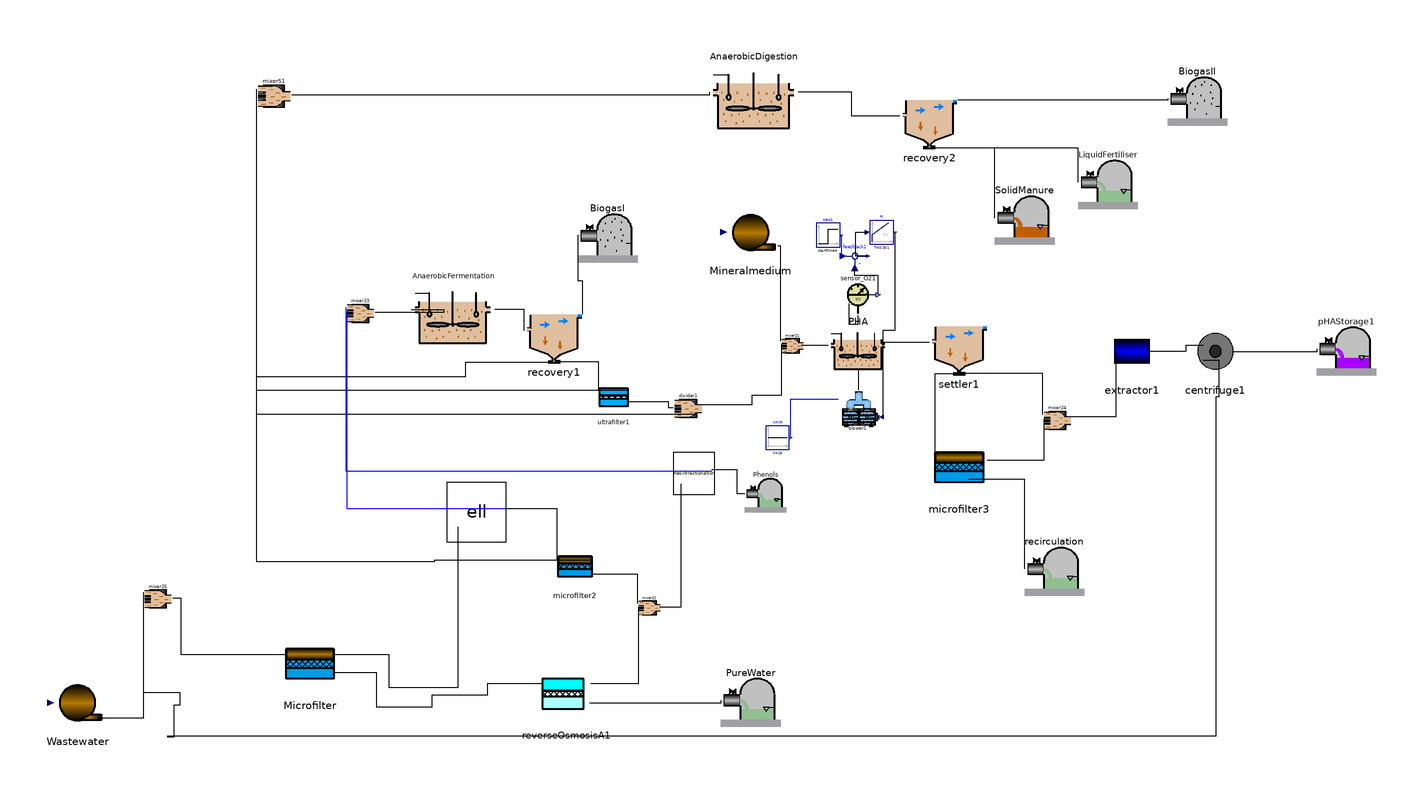

The Modelica model whose source follows is shown above as a component diagram (icons at their Placement, wires along their Line points).

class MAIN
    import AFTERLIFE;
    extends Modelica.Icons.Example;
    Real GGI;
    Real VAN, VANI, inv, c_op, ben;
    Real Vtan;
    Real Rc(start = 0), Qre, Qrer, R, ENAF, EPAF, ENAD, EPAD;
    parameter Real Am = 0.014;
    parameter Real Au = 0.05 "Quitar";
    parameter Real Ar = 0.04;
    parameter Real Vaf = 2.4;
    parameter Real Vad = 10;
    parameter Real Var = 0.73;
    parameter Real Les = 0.52;
    parameter Real Lre = 0.52;
    parameter Real Amp = 0.0054;
    parameter Real qin = 1;
  //INTRODUCE COMPOSITION
    parameter Real[30] var = {0, 0.0, 0, 0, 0.0, 0.0, 0.0, 0.0, 0.0, 0.0, 0.0, 0, 0.0, 0.0, 0.0, 0.0, 0.0, 0.0, 0.0, 0.0, 0.0, 0.0, 0.0, 0.0, 0.0, 0, 13.4, 0, 0, 0.0};
    Real[30] conc(each start = 0), concf(each start = 0);
    AFTERLIFE.Source Wastewater annotation(
      Placement(visible = true, transformation(origin = {-232, -100}, extent = {{-10, -10}, {10, 10}}, rotation = 0)));
    AFTERLIFE.MicrofilterA Microfilter(A = Am) annotation(
      Placement(visible = true, transformation(origin = {-154, -88}, extent = {{-10, -10}, {10, 10}}, rotation = 0)));
    AFTERLIFE.ReverseOsmosisA reverseOsmosisA1(A = Ar) annotation(
      Placement(visible = true, transformation(origin = {-68, -98}, extent = {{-10, -10}, {10, 10}}, rotation = 0)));
    AFTERLIFE.AD_CO2 AnaerobicFermentation(V = Vaf) annotation(
      Placement(visible = true, transformation(origin = {-106, 32}, extent = {{-14, -14}, {14, 14}}, rotation = 0)));
    AFTERLIFE.SolventSink PureWater annotation(
      Placement(visible = true, transformation(origin = {-6, -98}, extent = {{-10, -10}, {10, 10}}, rotation = 0)));
    AFTERLIFE.Recovery recovery1 annotation(
      Placement(visible = true, transformation(origin = {-72, 24}, extent = {{-10, -10}, {10, 10}}, rotation = 0)));
    AFTERLIFE.PHA_CO2 PHA(V = Var) annotation(
      Placement(visible = true, transformation(origin = {30, 20}, extent = {{-10, -10}, {10, 10}}, rotation = 0)));
    AFTERLIFE.AD2_CO2 AnaerobicDigestion(V = Vad) annotation(
      Placement(visible = true, transformation(origin = {-5, 105}, extent = {{-15, -15}, {15, 15}}, rotation = 0)));
    AFTERLIFE.GasSink BiogasI annotation(
      Placement(visible = true, transformation(origin = {-54, 58}, extent = {{-10, -10}, {10, 10}}, rotation = 0)));
    AFTERLIFE.sensor_O2 sensor_O21 annotation(
      Placement(visible = true, transformation(origin = {30, 37}, extent = {{-7, -7}, {7, 7}}, rotation = 0)));
    Modelica.Blocks.Sources.Step step1(height = 1.5) annotation(
      Placement(visible = true, transformation(origin = {20, 57}, extent = {{-4, -4}, {4, 4}}, rotation = 0)));
    Modelica.Blocks.Math.Feedback feedback1 annotation(
      Placement(visible = true, transformation(origin = {29, 50}, extent = {{-5, -5}, {5, 5}}, rotation = 0)));
    Modelica.Blocks.Continuous.PI PI(T = 0.001, k = 500) annotation(
      Placement(visible = true, transformation(origin = {38, 58}, extent = {{-4, -4}, {4, 4}}, rotation = 0)));
    AFTERLIFE.blower blower1 annotation(
      Placement(visible = true, transformation(origin = {31, -2}, extent = {{-7, -7}, {7, 7}}, rotation = 0)));
    Modelica.Blocks.Sources.Constant const(k = 15) annotation(
      Placement(visible = true, transformation(origin = {3, -11}, extent = {{-4, -4}, {4, 4}}, rotation = 0)));
    AFTERLIFE.PHAStorage pHAStorage1 annotation(
      Placement(visible = true, transformation(origin = {194, 20}, extent = {{-10, -10}, {10, 10}}, rotation = 0)));
    AFTERLIFE.Recovery recovery2 annotation(
      Placement(visible = true, transformation(origin = {54, 96}, extent = {{-10, -10}, {10, 10}}, rotation = 0)));
    AFTERLIFE.SludgeSink SolidManure annotation(
      Placement(visible = true, transformation(origin = {86, 64}, extent = {{-10, -10}, {10, 10}}, rotation = 0)));
    AFTERLIFE.GasSink BiogasII annotation(
      Placement(visible = true, transformation(origin = {144, 104}, extent = {{-10, -10}, {10, 10}}, rotation = 0)));
    AFTERLIFE.SolventSink LiquidFertiliser annotation(
      Placement(visible = true, transformation(origin = {114, 76}, extent = {{-10, -10}, {10, 10}}, rotation = 0)));
    AFTERLIFE.SolventSink Phenols annotation(
      Placement(visible = true, transformation(origin = {-1, -29}, extent = {{-7, -7}, {7, 7}}, rotation = 0)));
    AFTERLIFE.ELL ell(L = Les) annotation(
      Placement(visible = true, transformation(origin = {-98, -36}, extent = {{-10, -10}, {10, 10}}, rotation = 0)));
    AFTERLIFE.MicrofilterA microfilter2 annotation(
      Placement(visible = true, transformation(origin = {-65, -55}, extent = {{-7, -7}, {7, 7}}, rotation = 0)));
    AFTERLIFE.Colum_ionic ResinFractionation(L = Lre) annotation(
      Placement(visible = true, transformation(origin = {-25, -23}, extent = {{-7, -7}, {7, 7}}, rotation = 0)));
    AFTERLIFE.mixer4 mixer51 annotation(
      Placement(visible = true, transformation(origin = {-166, 104}, extent = {{-6, -6}, {6, 6}}, rotation = 0)));
    AFTERLIFE.mixer2 mixer22 annotation(
      Placement(visible = true, transformation(origin = {-40, -68}, extent = {{-4, -4}, {4, 4}}, rotation = 0)));
    AFTERLIFE.mixer2 mixer23 annotation(
      Placement(visible = true, transformation(origin = {-137, 31}, extent = {{-5, -5}, {5, 5}}, rotation = 0)));
    AFTERLIFE.Mineral Mineralmedium annotation(
      Placement(visible = true, transformation(origin = {-6, 58}, extent = {{-10, -10}, {10, 10}}, rotation = 0)));
    AFTERLIFE.mixer2 mixer21 annotation(
      Placement(visible = true, transformation(origin = {8, 20}, extent = {{-4, -4}, {4, 4}}, rotation = 0)));
    AFTERLIFE.divider divider1 annotation(
      Placement(visible = true, transformation(origin = {-27, -1}, extent = {{-5, -5}, {5, 5}}, rotation = 0)));
    AFTERLIFE.Settler settler1 annotation(
      Placement(visible = true, transformation(origin = {64, 20}, extent = {{-10, -10}, {10, 10}}, rotation = 0)));
    AFTERLIFE.MicrofilterA microfilter3 annotation(
      Placement(visible = true, transformation(origin = {64, -22}, extent = {{-10, -10}, {10, 10}}, rotation = 0)));
    AFTERLIFE.mixer2 mixer24 annotation(
      Placement(visible = true, transformation(origin = {97, -5}, extent = {{-5, -5}, {5, 5}}, rotation = 0)));
    AFTERLIFE.Extractor extractor1 annotation(
      Placement(visible = true, transformation(origin = {122, 18}, extent = {{-10, -10}, {10, 10}}, rotation = 0)));
    AFTERLIFE.Centrifuge centrifuge1 annotation(
      Placement(visible = true, transformation(origin = {150, 18}, extent = {{-10, -10}, {10, 10}}, rotation = 0)));
    AFTERLIFE.mixer2 mixer25 annotation(
      Placement(visible = true, transformation(origin = {-205, -65}, extent = {{-5, -5}, {5, 5}}, rotation = 0)));
    AFTERLIFE.SolventSink recirculation annotation(
      Placement(visible = true, transformation(origin = {96, -54}, extent = {{-10, -10}, {10, 10}}, rotation = 0)));
    AFTERLIFE.UltrafilterA ultrafilter1 annotation(
      Placement(visible = true, transformation(origin = {-52, 2}, extent = {{-6, -6}, {6, 6}}, rotation = 0)));
  equation
    connect(recovery1.In, AnaerobicFermentation.Out) annotation(
      Line(points = {{-82, 25}, {-82, 32}, {-92, 32}}));
    connect(BiogasI.In, recovery1.GasPhase) annotation(
      Line(points = {{-64, 57}, {-64, 41.8}, {-62.5, 41.8}, {-62.5, 30.5}}));
    connect(mixer51.In1, recovery1.Waste) annotation(
      Line(points = {{-172, 106}, {-172, 9.6}, {-101.75, 9.6}, {-101.75, 14.5}, {-73.5, 14.5}}));
    connect(ultrafilter1.In, recovery1.Effluent) annotation(
      Line(points = {{-57, 5}, {-57, 14.5}, {-70.5, 14.5}}));
    connect(mixer51.In4, ultrafilter1.Out1) annotation(
      Line(points = {{-172, 101}, {-172, 5}, {-47, 5}}));
    connect(divider1.In, ultrafilter1.Out2) annotation(
      Line(points = {{-32, -1}, {-33.5, -1}, {-33.5, 1}, {-47, 1}}));
    connect(microfilter2.In1, ell.Out2) annotation(
      Line(points = {{-71, -52}, {-71, -34.92}, {-88.6, -34.92}}));
    connect(mixer22.In1, microfilter2.Out2) annotation(
      Line(points = {{-44, -66.6}, {-44, -57}, {-59, -57}}));
    connect(mixer51.In2, microfilter2.Out1) annotation(
      Line(points = {{-172, 104}, {-172, -52.64}, {-112.08, -52.64}, {-112.08, -52}, {-59, -52}}));
    connect(mixer51.In3, divider1.Out2) annotation(
      Line(points = {{-172, 103}, {-172, -3}, {-24, -3}}));
    connect(mixer21.In2, divider1.Out1) annotation(
      Line(points = {{4.28, 20.24}, {4.28, 3.24}, {-5.72, 3.24}, {-5.72, 0}, {-24, 0}}));
    connect(AnaerobicDigestion.In, mixer51.Out) annotation(
      Line(points = {{-20, 105}, {-20, 104}, {-160, 104}}));
    connect(AnaerobicFermentation.In, mixer23.Out) annotation(
      Line(points = {{-120, 32}, {-109, 32}, {-109, 31}, {-132, 31}}));
    connect(mixer25.In1, Wastewater.Out) annotation(
      Line(points = {{-210, -63}, {-210, -105.25}, {-225, -105.25}}));
    connect(mixer25.In2, centrifuge1.Effluent) annotation(
      Line(points = {{-210, -65}, {-210, -96.475}, {-197.75, -96.475}, {-197.75, -100.85}, {-199.75, -100.85}, {-199.75, -111.6}, {-201.75, -111.6}, {-201.75, -111.1}, {150.25, -111.1}, {150.25, 2.9}, {151.25, 2.9}, {151.25, 15}, {146, 15}}));
    connect(Microfilter.In1, mixer25.Out) annotation(
      Line(points = {{-162, -84}, {-197.25, -84}, {-197.25, -65}, {-200, -65}}));
    connect(extractor1.In, mixer24.Out) annotation(
      Line(points = {{116.5, 18}, {116.5, -4.1}, {100.5, -4.1}}));
    connect(centrifuge1.In, extractor1.Effluent) annotation(
      Line(points = {{146, 20}, {140, 20}, {140, 18}, {127, 18}}));
    connect(settler1.In, PHA.Out) annotation(
      Line(points = {{54, 21}, {38, 21}}));
    connect(microfilter3.In1, settler1.Effluent) annotation(
      Line(points = {{56, -17.6}, {56, 10.5}, {65.5, 10.5}}));
    connect(mixer24.In1, settler1.Waste) annotation(
      Line(points = {{92, -3.25}, {92, 10.5}, {62.5, 10.5}}));
    connect(ell.In, Microfilter.Out1) annotation(
      Line(points = {{-104.4, -41}, {-104.4, -95}, {-127.4, -95}, {-127.4, -84}, {-146, -84}}));
    connect(reverseOsmosisA1.In, Microfilter.Out2) annotation(
      Line(points = {{-76, -93.6}, {-94.5, -93.6}, {-94.5, -97.6}, {-113, -97.6}, {-113, -101.6}, {-131.5, -101.6}, {-131.5, -90}, {-146, -90}}));
    connect(recirculation.In, microfilter3.Out2) annotation(
      Line(points = {{86, -55}, {86, -25}, {67, -25}}));
    connect(pHAStorage1.In, centrifuge1.Solids) annotation(
      Line(points = {{184, 18.8}, {184, 17.8}, {170, 17.8}, {170, 17.8}, {156, 17.8}}));
    connect(mixer24.In2, microfilter3.Out1) annotation(
      Line(points = {{92.35, -4.7}, {92.35, -18.7}, {82.85, -18.7}, {82.85, -18.7}, {73.35, -18.7}}));
    connect(PHA.In, mixer21.Out) annotation(
      Line(points = {{20, 20}, {11, 20}}));
    connect(mixer21.In1, Mineralmedium.Out) annotation(
      Line(points = {{4, 21.4}, {4, 53.4}, {3.5, 53.4}, {3.5, 53.4}, {3, 53.4}}));
    connect(mixer23.In1, ResinFractionation.Out1) annotation(
      Line(points = {{-142, 32.75}, {-142, -22.25}, {-80.5, -22.25}, {-80.5, -22.25}, {-19, -22.25}}, color = {0, 0, 255}));
    connect(mixer23.In2, ell.Out1) annotation(
      Line(points = {{-141.65, 31.3}, {-141.65, -34.7}, {-115.15, -34.7}, {-115.15, -34.7}, {-88.65, -34.7}}, color = {0, 0, 255}));
    connect(ResinFractionation.In, mixer22.Out) annotation(
      Line(points = {{-29.48, -26.5}, {-29.48, -68}, {-32.98, -68}, {-32.98, -68}, {-36.48, -68}}));
    connect(mixer22.In2, reverseOsmosisA1.Out1) annotation(
      Line(points = {{-43.72, -67.76}, {-43.72, -93.76}, {-51.72, -93.76}, {-51.72, -93.76}, {-59.72, -93.76}}));
    connect(Phenols.In, ResinFractionation.Out2) annotation(
      Line(points = {{-8, -29.84}, {-9.25, -29.84}, {-9.25, -29.84}, {-10.5, -29.84}, {-10.5, -21.84}, {-14.75, -21.84}, {-14.75, -21.84}, {-19, -21.84}}));
    connect(LiquidFertiliser.In, recovery2.Effluent) annotation(
      Line(points = {{104, 74.8}, {104, 86.3}, {79.75, 86.3}, {79.75, 86.3}, {55.5, 86.3}}));
    connect(BiogasII.In, recovery2.GasPhase) annotation(
      Line(points = {{134, 102.8}, {134, 102.3}, {98.75, 102.3}, {98.75, 102.3}, {63.5, 102.3}}));
    connect(SolidManure.In, recovery2.Waste) annotation(
      Line(points = {{76, 62.8}, {76, 86.3}, {64.25, 86.3}, {64.25, 86.3}, {52.5, 86.3}}));
    connect(recovery2.In, AnaerobicDigestion.Out) annotation(
      Line(points = {{44, 97}, {28, 97}, {28, 105}, {19, 105}, {19, 105}, {10, 105}}));
    connect(const.y, PHA.T) annotation(
      Line(points = {{7.4, -11}, {7.4, 2}, {23.4, 2}}, color = {0, 0, 255}));
    connect(PI.y, blower1.u) annotation(
      Line(points = {{42.4, 58}, {42.4, 25}, {38.4, 25}, {38.4, -4}}));
    connect(blower1.AirOut, PHA.AirIn) annotation(
      Line(points = {{30.3, 5}, {30.3, 11.5}}));
    connect(feedback1.y, PI.u) annotation(
      Line(points = {{33.5, 50}, {31.375, 50}, {31.375, 50}, {29.25, 50}, {29.25, 58}, {31.125, 58}, {31.125, 58}, {33, 58}}));
    connect(step1.y, feedback1.u1) annotation(
      Line(points = {{24.4, 57}, {24.4, 50}, {24.9, 50}, {24.9, 50}, {25.4, 50}}, color = {0, 0, 255}));
    connect(sensor_O21.So, feedback1.u2) annotation(
      Line(points = {{36.86, 37}, {36.86, 43.5}, {28.86, 43.5}, {28.86, 46}}));
    connect(sensor_O21.In, PHA.MeasurePort) annotation(
      Line(points = {{30, 30}, {30, 27}, {27, 27}, {27, 34}}));
    connect(PureWater.In, reverseOsmosisA1.Out2) annotation(
      Line(points = {{-16, -99.2}, {-16, -100.2}, {-38, -100.2}, {-38, -100.2}, {-60, -100.2}}));
    Wastewater.data[1] = (-1) * (qin + Qrer) "Flow rate + recirculation";
    Wastewater.data[2] = if concf[1] > 0 then (-1) * (qin * var[1] + Qrer * conc[1]) / (qin + Qrer) else (-1) * (var[1] * qin) / (Qrer + qin) "Composite_Suspended Solids";
    Wastewater.data[3] = (-1) * (qin * var[2] + Qrer * conc[2]) / (qin + Qrer) "Carbohidrates_Fructose, Sacarose & Maltotriose & Lactose";
    Wastewater.data[4] = (-1) * (qin * var[3] + Qrer * conc[3]) / (qin + Qrer) "Proteins";
    Wastewater.data[5] = (-1) * (qin * var[4] + Qrer * conc[4]) / (qin + Qrer) "Fat_Lipids";
    Wastewater.data[6] = (-1) * (qin * var[5] + Qrer * conc[5]) / (qin + Qrer) "Biomass";
    Wastewater.data[7] = (-1) * (qin * var[6] + Qrer * conc[6]) / (qin + Qrer) "Biomass";
    Wastewater.data[8] = (-1) * (qin * var[7] + Qrer * conc[7]) / (qin + Qrer) "Biomass";
    Wastewater.data[9] = (-1) * (qin * var[8] + Qrer * conc[8]) / (qin + Qrer) "Biomass";
    Wastewater.data[10] = (-1) * (qin * var[9] + Qrer * conc[9]) / (qin + Qrer) "Biomass";
    Wastewater.data[11] = (-1) * (qin * var[10] + Qrer * conc[10]) / (qin + Qrer) "Biomass";
    Wastewater.data[12] = (-1) * (qin * var[11] + Qrer * conc[11]) / (qin + Qrer) "Biomass";
    Wastewater.data[13] = (-1) * (qin * var[12] + Qrer * conc[12]) / (qin + Qrer) "Inert Fraction";
    Wastewater.data[14] = (-1) * (qin * var[13] + Qrer * conc[13]) / (qin + Qrer) "Monosacharides_Glucose";
    Wastewater.data[15] = (-1) * (qin * var[14] + Qrer * conc[14]) / (qin + Qrer) "Total aminoacids";
    Wastewater.data[16] = (-1) * (qin * var[15] + Qrer * conc[15]) / (qin + Qrer) "Long chain fatty acids";
    Wastewater.data[17] = (-1) * (qin * var[16] + Qrer * conc[16]) / (qin + Qrer) "Valeric";
    Wastewater.data[18] = (-1) * (qin * var[17] + Qrer * conc[17]) / (qin + Qrer) "Butyric";
    Wastewater.data[19] = (-1) * (qin * var[18] + Qrer * conc[18]) / (qin + Qrer) "Propionic";
    Wastewater.data[20] = (-1) * (qin * var[19] + Qrer * conc[19]) / (qin + Qrer) "Acetic";
    Wastewater.data[21] = (-1) * (qin * var[20] + Qrer * conc[20]) / (qin + Qrer) "Hydrogen";
    Wastewater.data[22] = (-1) * (qin * var[21] + Qrer * conc[21]) / (qin + Qrer) "Methane";
    Wastewater.data[23] = (-1) * (qin * var[22] + Qrer * conc[22]) / (qin + Qrer) "PHA";
    Wastewater.data[24] = (-1) * (qin * var[23] + Qrer * conc[23]) / (qin + Qrer) "Biomass_PHA";
    Wastewater.data[25] = (-1) * (qin * var[24] + Qrer * conc[24]) / (qin + Qrer) "Suspended Solids";
    Wastewater.data[26] = (-1) * (qin * var[25] + Qrer * conc[25]) / (qin + Qrer) "Viscosity";
    Wastewater.data[27] = (-1) * (qin * var[26] + Qrer * conc[26]) / (qin + Qrer) "Surfactant";
    Wastewater.data[28] = (-1) * (qin * var[27] + Qrer * conc[27]) / (qin + Qrer) "Phenols";
    Wastewater.data[29] = (-1) * (qin * var[28] + Qrer * conc[28]) / (qin + Qrer) "Limonin";
    Wastewater.data[30] = (-1) * (qin * var[29] + Qrer * conc[29]) / (qin + Qrer) "Water Fraction";
    Wastewater.data[31] = (-1) * (qin * var[30] + Qrer * conc[30]) / (qin + Qrer) "Disolved Oxygen";
    Mineralmedium.data[1] = -R "Flow rate";
    Mineralmedium.data[2] = -0.0 "Composite_Suspended Solids";
    Mineralmedium.data[3] = -0.0 "Carbohidrates_Fructose, Sacarose & Maltotriose";
    Mineralmedium.data[4] = -0.0 "Proteins";
    Mineralmedium.data[5] = -0.0 "Fat_Lipids";
    Mineralmedium.data[6] = -0.0 "Biomass";
    Mineralmedium.data[7] = -0.0 "Biomass";
    Mineralmedium.data[8] = -0.0 "Biomass";
    Mineralmedium.data[9] = -0.0 "Biomass";
    Mineralmedium.data[10] = -0.0 "Biomass";
    Mineralmedium.data[11] = -0.0 "Biomass";
    Mineralmedium.data[12] = -0.0 "Biomass";
    Mineralmedium.data[13] = -0.0 "Inert Fraction";
    Mineralmedium.data[14] = -0.0 "Monosacharides_Glucose";
    Mineralmedium.data[15] = -0.0 "Total aminoacids";
    Mineralmedium.data[16] = -0.0 "Long chain fatty acids";
    Mineralmedium.data[17] = -0.0 "Valeric";
    Mineralmedium.data[18] = -0.0 "Butyric";
    Mineralmedium.data[19] = -0.0 "Propionic";
    Mineralmedium.data[20] = -0.0 "Acetic";
    Mineralmedium.data[21] = -0.0 "Hydrogen";
    Mineralmedium.data[22] = -0.0 "Methane";
    Mineralmedium.data[23] = -0.0 "PHA";
    Mineralmedium.data[24] = -0.0 "Biomas_PHA";
    Mineralmedium.data[25] = -0.0 "Suspended Solids";
    Mineralmedium.data[26] = -0.0 "Viscosity";
    Mineralmedium.data[27] = -0.0 "Surfactant";
    Mineralmedium.data[28] = -0.0 "Phenols";
    Mineralmedium.data[29] = -0.0 "Limonin";
    Mineralmedium.data[30] = -0.0 "Water Fraction";
    Mineralmedium.data[31] = -0.0 "Disolved Oxygen";
    R = 1 - Rr(divider1.Out1.Q);
    GGI = GGi(Microfilter.Out1.Q + Microfilter.Out2.Q, Microfilter.Va, reverseOsmosisA1.Out1.Q + reverseOsmosisA1.Out2.Q, reverseOsmosisA1.Va, AnaerobicFermentation.yT, AnaerobicDigestion.yT, PHA.yT, Microfilter.yT, reverseOsmosisA1.yT) * 20 / 1000000;
    (VANI, inv, c_op, ben) = NET(AnaerobicFermentation.Vdot_f, PHA.Vdot_f, AnaerobicDigestion.Vdot_f, Mineralmedium.Out.Q, pHAStorage1.In.PHA, PureWater.Q, ResinFractionation.Out2.XSurfact * ResinFractionation.Out2.Q, ResinFractionation.Out2.Xlim * ResinFractionation.Out2.Q, Microfilter.q3 + Microfilter.q4, Microfilter.Va, reverseOsmosisA1.Out1.Q + reverseOsmosisA1.Out2.Q, reverseOsmosisA1.Va, recovery1.GAS, recovery2.GAS, extractor1.ChC, centrifuge1.EC, LiquidFertiliser.In.Q, SolidManure.In.Q);
    VAN = VANI - 0;
    ENAF = recovery1.GasPhase.Q * 35.8 * 0.27778 + recovery1.H2 * 10.8 * 0.277778 - (AnaerobicFermentation.Ew + AnaerobicFermentation.El + AnaerobicFermentation.Ee) "Energy Balance Anaerobic Fermentation";
    EPAF = recovery1.GasPhase.Q * 35.8 * 0.27778 + recovery1.H2 * 10.8 * 0.277778 "Energy Production Anaerobic Fermentation";
    ENAD = recovery2.GasPhase.Q * 35.8 * 0.27778 + recovery2.H2 * 10.8 * 0.277778 - (AnaerobicFermentation.Ew + AnaerobicFermentation.El + AnaerobicFermentation.Ee) "Energy Balance Anaerobic Digestion";
    EPAD = recovery2.GasPhase.Q * 35.8 * 0.27778 + recovery2.H2 * 10.8 * 0.277778 "Energy Production Anaerobic Digestion";
    Rc = microfilter3.q4;
    Qre = 0.9 * Vtan;
    Qrer = if noEvent(Qre > 0) then Qre else 0;
    der(Vtan) = if noEvent(Rc - Qre) > Vtan then Rc else Rc - Qre;
    concf[1] = microfilter3.Out2.Xc;
    concf[2] = microfilter3.Out2.Xch;
    concf[3] = microfilter3.Out2.Xpr;
    concf[4] = if noEvent(microfilter3.Out2.Xli > 0) then microfilter3.Out2.Xli else 0;
    concf[5] = microfilter3.Out2.Xsu;
    concf[6] = microfilter3.Out2.Xaa;
    concf[7] = microfilter3.Out2.Xfa;
    concf[8] = microfilter3.Out2.Xch4;
    concf[9] = microfilter3.Out2.Xpro;
    concf[10] = microfilter3.Out2.Xac;
    concf[11] = microfilter3.Out2.Xh2;
    concf[12] = microfilter3.Out2.XI;
    concf[13] = microfilter3.Out2.Ssu;
    concf[14] = microfilter3.Out2.Saa;
    concf[15] = microfilter3.Out2.Sfa;
    concf[16] = microfilter3.Out2.Sva;
    concf[17] = microfilter3.Out2.Sbu;
    concf[18] = microfilter3.Out2.Spro;
    concf[19] = microfilter3.Out2.Sac;
    concf[20] = microfilter3.Out2.Sh2;
    concf[21] = microfilter3.Out2.Sch4;
    concf[22] = microfilter3.Out2.PHA;
    concf[23] = microfilter3.Out2.XPHA;
    concf[24] = microfilter3.Out2.Xs;
    concf[25] = microfilter3.Out2.Vis;
    concf[26] = microfilter3.Out2.XSurfact;
    concf[27] = microfilter3.Out2.Xphe;
    concf[28] = microfilter3.Out2.Xlim;
    concf[29] = microfilter3.Out2.Fw;
    concf[30] = microfilter3.Out2.So;
    for j in 1:30 loop
      (Vtan + 1e-6) * der(conc[j]) = if concf[j] > 0 then Rc * concf[j] - Qre * conc[j] - conc[j] * der(Vtan + 1e-6) else 0;
    end for;
    annotation(
      Diagram);
  end MAIN;